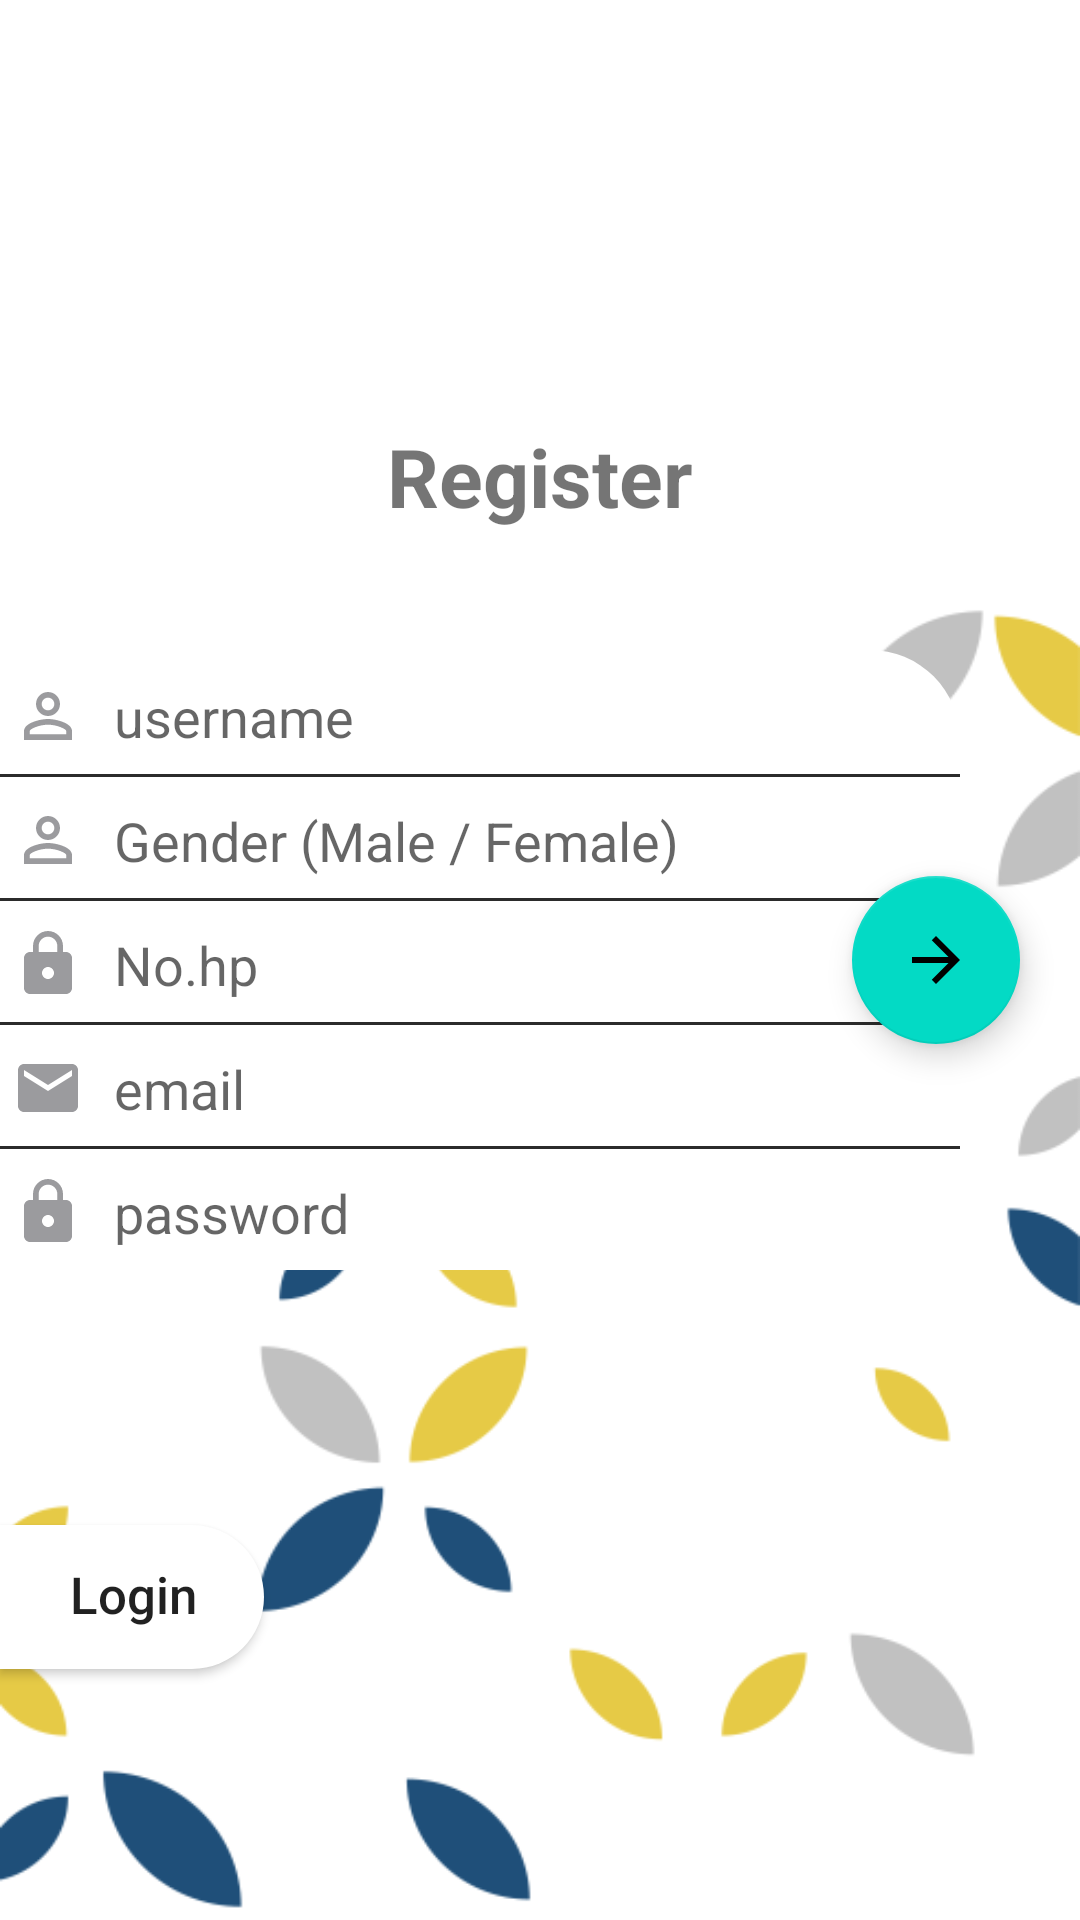

Android layout source for this screen:
<!-- AndroidManifest.xml: application theme Theme.Grapy -->
<!-- res/layout/activity_regis.xml -->
<?xml version="1.0" encoding="utf-8"?>
<RelativeLayout

    xmlns:android="http://schemas.android.com/apk/res/android"
    xmlns:app="http://schemas.android.com/apk/res-auto"
    xmlns:tools="http://schemas.android.com/tools"
    android:layout_width="match_parent"
    android:layout_height="match_parent"
    android:background="@drawable/layer"
    tools:context=".LoginActivity">


    <RelativeLayout
        android:id="@+id/input"
        android:layout_marginRight="40dp"
        android:layout_width="match_parent"
        android:layout_height="wrap_content"
        android:layout_centerVertical="true"
        android:background="@drawable/sp_rec">

        <EditText
            android:drawableLeft="@drawable/ic_username"
            android:drawablePadding="10dp"
            android:id="@+id/tv_usernamer"
            android:backgroundTint="#fff"
            android:layout_width="match_parent"
            android:layout_height="wrap_content"
            android:hint="username" />

        <View
            android:layout_width="match_parent"
            android:layout_height="1dp"
            android:background="#2B2B2B"
            android:layout_below="@+id/tv_usernamer"/>

        <EditText
            android:id="@+id/tv_email"
            android:layout_width="match_parent"
            android:layout_height="wrap_content"
            android:drawableLeft="@drawable/ic_email"
            android:drawablePadding="10dp"
            android:backgroundTint="#fff"
            android:hint="email"
            android:layout_below="@+id/nohp"/>

        <View
            android:layout_width="match_parent"
            android:layout_height="1dp"
            android:background="#2B2B2B"
            android:layout_below="@+id/tv_email"/>

        <EditText
            android:id="@+id/tv_password"
            android:drawableLeft="@drawable/ic_password"
            android:drawablePadding="10dp"
            android:backgroundTint="#fff"
            android:layout_width="match_parent"
            android:layout_height="wrap_content"
            android:layout_below="@+id/tv_email"
            android:inputType="textPassword"
            android:hint="password" />

        <View
            android:layout_width="match_parent"
            android:layout_height="1dp"
            android:background="#2B2B2B"
            android:layout_below="@+id/ed_gender"/>

        <EditText
            android:id="@+id/ed_gender"
            android:drawableLeft="@drawable/ic_username"
            android:drawablePadding="10dp"
            android:backgroundTint="#fff"
            android:layout_width="match_parent"
            android:layout_height="wrap_content"
            android:layout_below="@+id/tv_usernamer"
            android:hint="Gender (Male / Female)" />

        <View
            android:layout_width="match_parent"
            android:layout_height="1dp"
            android:background="#2B2B2B"
            android:layout_below="@+id/nohp"/>

        <EditText
            android:id="@+id/nohp"
            android:layout_width="match_parent"
            android:layout_height="wrap_content"
            android:layout_below="@+id/ed_gender"
            android:backgroundTint="#fff"
            android:drawableLeft="@drawable/ic_password"
            android:drawablePadding="10dp"
            android:hint="No.hp" />

    </RelativeLayout>

    <com.google.android.material.floatingactionbutton.FloatingActionButton
        android:id="@+id/next2"
        android:src="@drawable/ic_next"
        android:layout_marginRight="20dp"
        android:layout_alignParentRight="true"
        android:layout_centerVertical="true"
        android:layout_width="wrap_content"
        android:layout_height="wrap_content"/>

    <TextView
        android:layout_width="wrap_content"
        android:layout_height="wrap_content"
        android:layout_centerVertical="true"
        android:layout_centerHorizontal="true"
        android:layout_above="@+id/input"
        android:layout_marginBottom="40dp"
        android:textSize="27sp"
        android:text="Register"
        android:textStyle="bold" />

    <Button
        android:id="@+id/btn_login"
        android:layout_width="wrap_content"
        android:layout_height="wrap_content"
        android:layout_below="@+id/input"
        android:layout_marginTop="85dp"
        android:background="@drawable/sp_rec"
        android:paddingLeft="10dp"
        android:paddingRight="9dp"
        android:paddingBottom="5dp"
        android:paddingTop="3dp"
        android:text="Login"
        android:textAllCaps="false"
        android:textSize="17sp" />

    <ProgressBar
        android:id="@+id/progressbarR"
        android:layout_width="wrap_content"
        android:layout_height="wrap_content"
        style="?android:attr/progressBarStyleLarge"
        android:visibility="gone"
        android:layout_centerInParent="true"/>
</RelativeLayout>
<!-- resources referenced by this layout -->
<resources>
  <!-- drawable ic_email (drawable) -->
  <vector android:height="24dp" android:tint="#9B9B9E"
      android:viewportHeight="24" android:viewportWidth="24"
      android:width="24dp" xmlns:android="http://schemas.android.com/apk/res/android">
      <path android:fillColor="@android:color/white" android:pathData="M20,4L4,4c-1.1,0 -1.99,0.9 -1.99,2L2,18c0,1.1 0.9,2 2,2h16c1.1,0 2,-0.9 2,-2L22,6c0,-1.1 -0.9,-2 -2,-2zM20,8l-8,5 -8,-5L4,6l8,5 8,-5v2z"/>
  </vector>
  <!-- drawable ic_next (drawable) -->
  <vector android:autoMirrored="true" android:height="24dp"
      android:tint="#FDFFFF" android:viewportHeight="24"
      android:viewportWidth="24" android:width="24dp" xmlns:android="http://schemas.android.com/apk/res/android">
      <path android:fillColor="@android:color/white" android:pathData="M12,4l-1.41,1.41L16.17,11H4v2h12.17l-5.58,5.59L12,20l8,-8z"/>
  </vector>
  <!-- drawable ic_password (drawable) -->
  <vector android:height="24dp" android:tint="#9B9B9E"
      android:viewportHeight="24" android:viewportWidth="24"
      android:width="24dp" xmlns:android="http://schemas.android.com/apk/res/android">
      <path android:fillColor="@android:color/white" android:pathData="M18,8h-1L17,6c0,-2.76 -2.24,-5 -5,-5S7,3.24 7,6v2L6,8c-1.1,0 -2,0.9 -2,2v10c0,1.1 0.9,2 2,2h12c1.1,0 2,-0.9 2,-2L20,10c0,-1.1 -0.9,-2 -2,-2zM12,17c-1.1,0 -2,-0.9 -2,-2s0.9,-2 2,-2 2,0.9 2,2 -0.9,2 -2,2zM15.1,8L8.9,8L8.9,6c0,-1.71 1.39,-3.1 3.1,-3.1 1.71,0 3.1,1.39 3.1,3.1v2z"/>
  </vector>
  <!-- drawable ic_username (drawable) -->
  <vector android:height="24dp" android:tint="#9B9B9E"
      android:viewportHeight="24" android:viewportWidth="24"
      android:width="24dp" xmlns:android="http://schemas.android.com/apk/res/android">
      <path android:fillColor="@android:color/white" android:pathData="M12,5.9c1.16,0 2.1,0.94 2.1,2.1s-0.94,2.1 -2.1,2.1S9.9,9.16 9.9,8s0.94,-2.1 2.1,-2.1m0,9c2.97,0 6.1,1.46 6.1,2.1v1.1L5.9,18.1L5.9,17c0,-0.64 3.13,-2.1 6.1,-2.1M12,4C9.79,4 8,5.79 8,8s1.79,4 4,4 4,-1.79 4,-4 -1.79,-4 -4,-4zM12,13c-2.67,0 -8,1.34 -8,4v3h16v-3c0,-2.66 -5.33,-4 -8,-4z"/>
  </vector>
  <!-- drawable layer: png bitmap (drawable-v24, 26561 bytes) -->
  <!-- drawable sp_rec (drawable) -->
  <?xml version="1.0" encoding="utf-8"?>
  <shape xmlns:android="http://schemas.android.com/apk/res/android"
      android:shape="rectangle">
      <solid android:color="@color/white"/>
      <corners android:topRightRadius="30dp"
          android:bottomRightRadius="30dp"/>
  
  
  </shape>
  <style name="Theme.Grapy" parent="Theme.MaterialComponents.DayNight.NoActionBar">
          
          <item name="colorPrimary">@color/purple_500</item>
          <item name="colorPrimaryVariant">@color/purple_700</item>
          <item name="colorOnPrimary">@color/white</item>
          
          <item name="colorSecondary">@color/teal_200</item>
          <item name="colorSecondaryVariant">@color/teal_700</item>
          <item name="colorOnSecondary">@color/black</item>
          
          <item name="android:statusBarColor" tools:targetApi="l">?attr/colorPrimaryVariant</item>
          
      </style>
  <!-- not gathered from this repository: default colours our renderer supplied (Android Studio template values) -->
  <color name="purple_500">#FF6200EE</color>
  <color name="purple_700">#FF3700B3</color>
  <color name="teal_200">#FF03DAC5</color>
  <color name="teal_700">#FF018786</color>
  <color name="black">#FF000000</color>
  <color name="white">#FFFFFFFF</color>
</resources>
